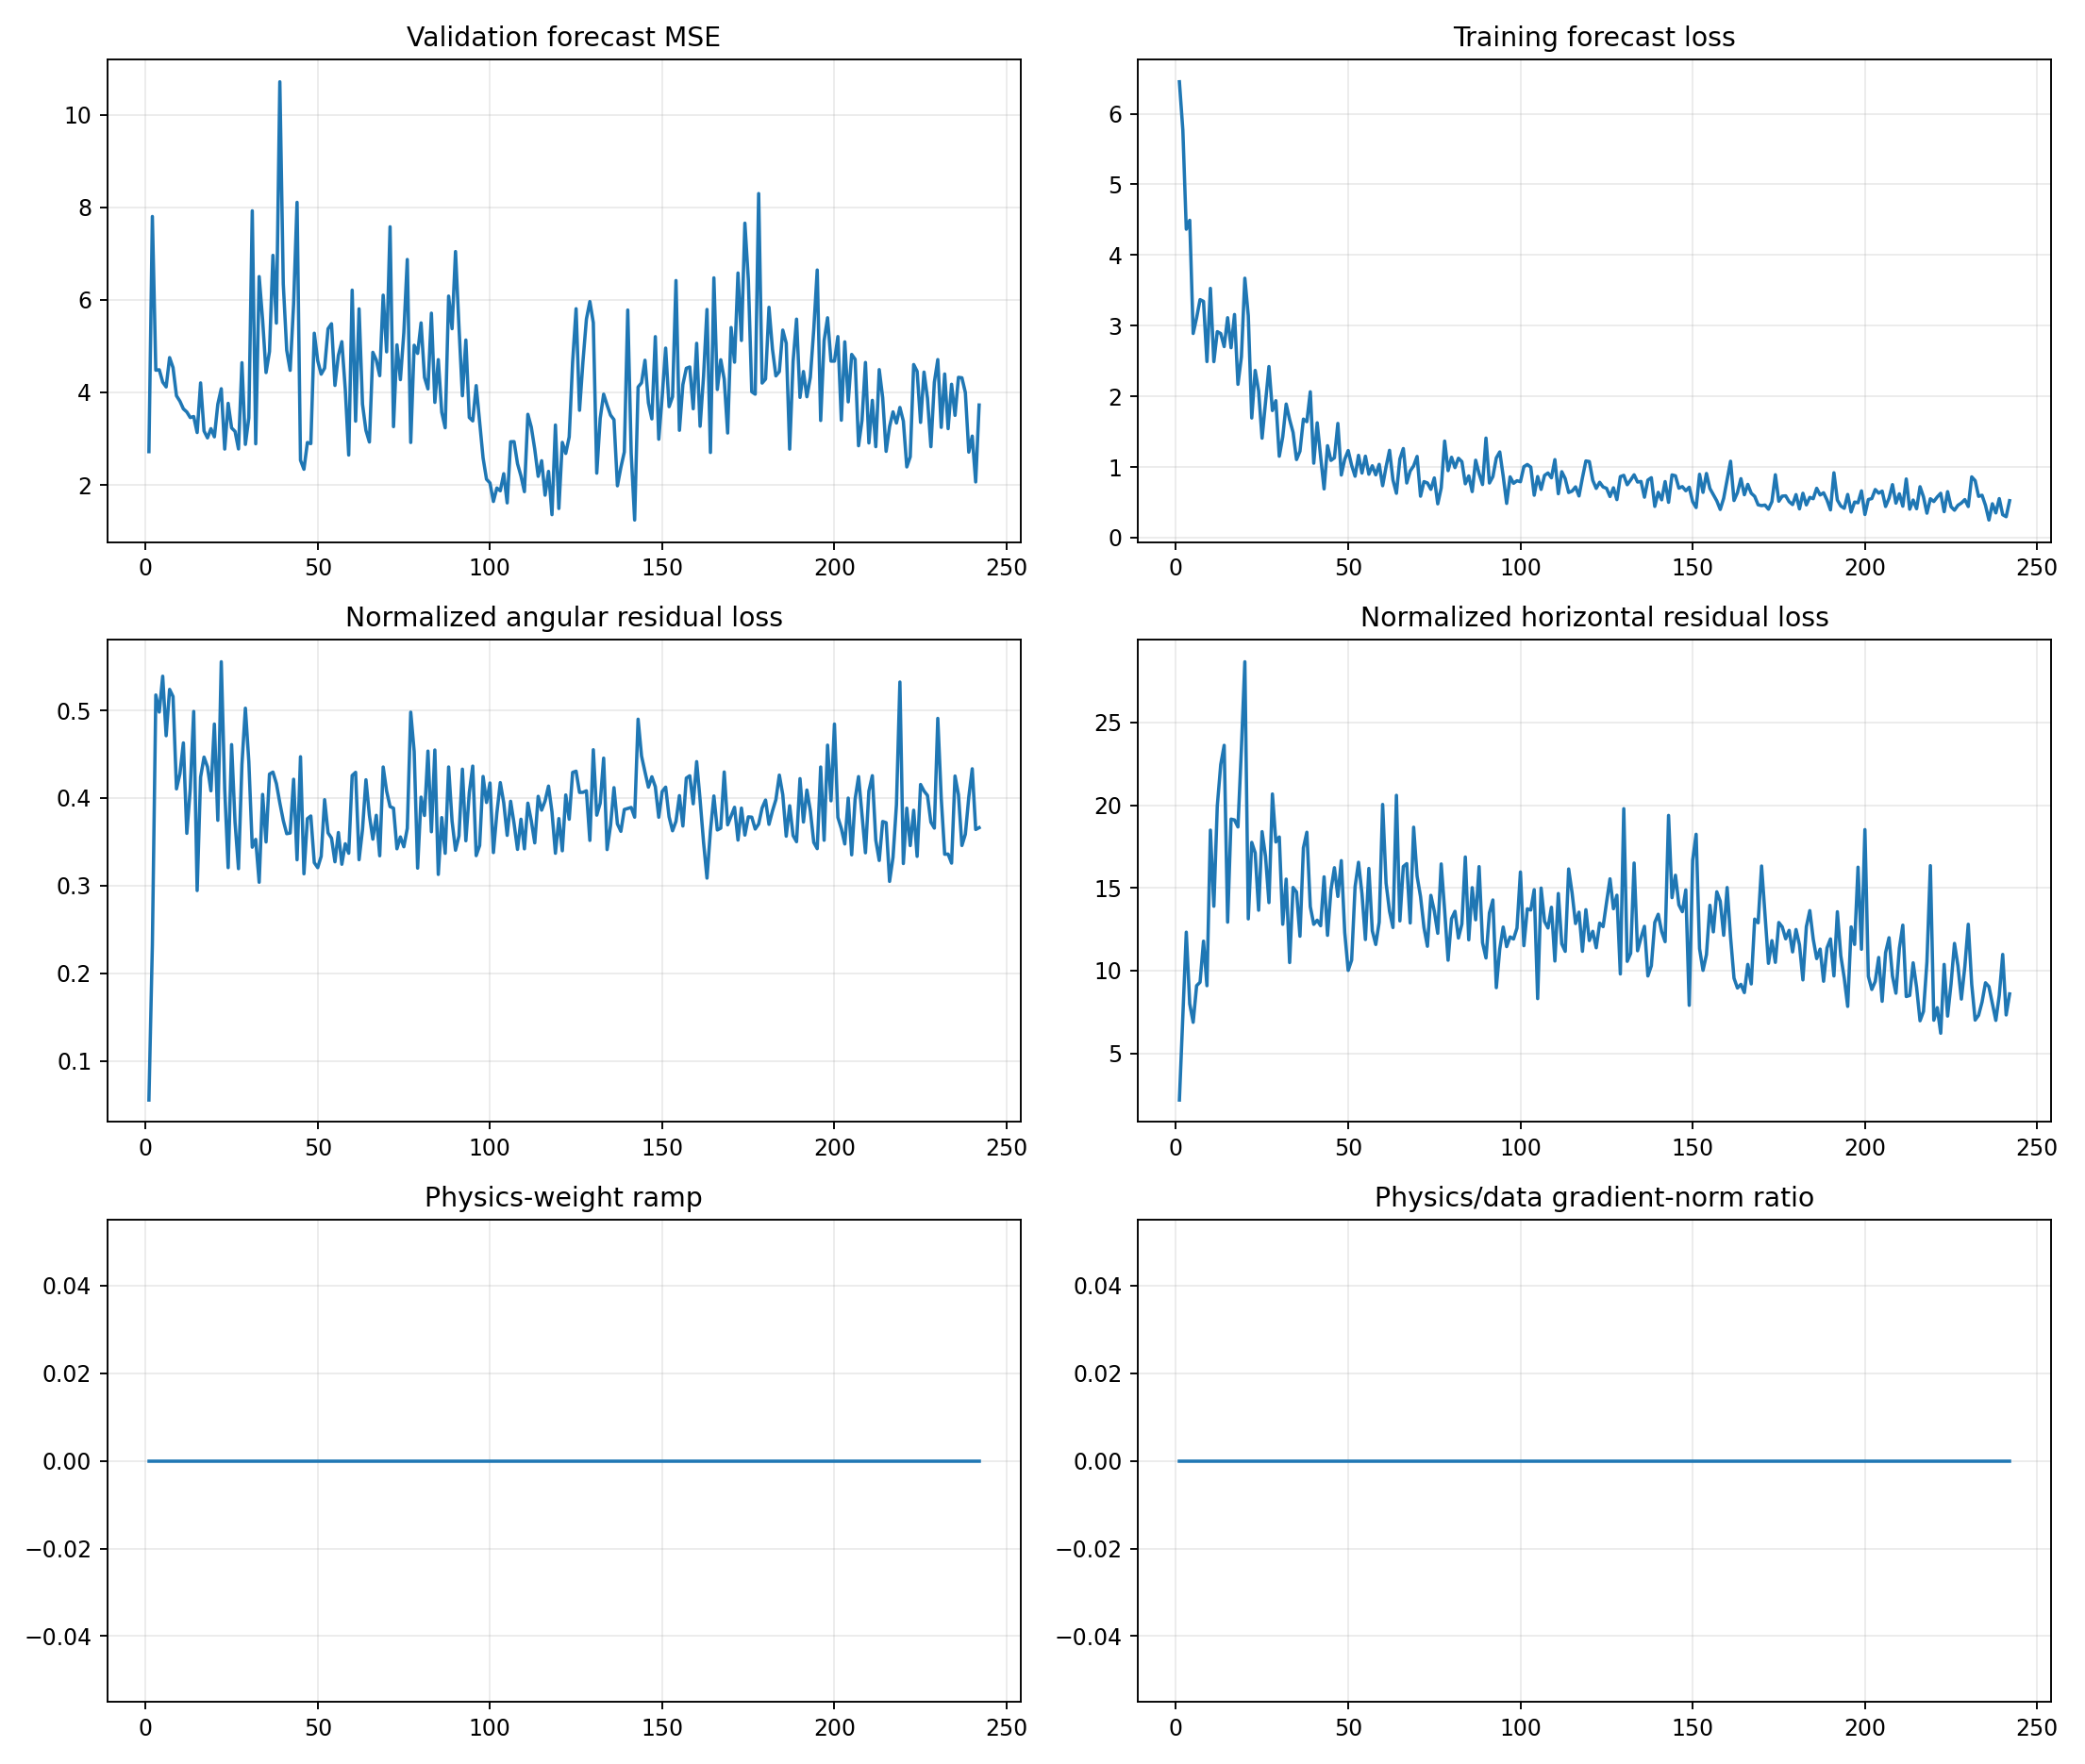

Source data for this figure (header and first rows):
epoch, target_physics_weight, current_physics_weight, validation_forecast_mse, physics_to_data_gradient_ratio, train_total, train_data, train_cartpole_physics, train_angular_physics, train_horizontal_physics, train_data_gradient_l2, train_physics_gradient_l2
1, 0.0, 0.0, 2.72, 0.0, 6.452, 6.452, 2.227, 0.05543, 2.171, 1.508, 0.9974
2, 0.0, 0.0, 7.8, 0.0, 5.767, 5.767, 7.535, 0.2322, 7.303, 2.388, 11.65
3, 0.0, 0.0, 4.479, 0.0, 4.365, 4.365, 12.84, 0.5175, 12.32, 26.68, 41.4
4, 0.0, 0.0, 4.489, 0.0, 4.492, 4.492, 8.482, 0.498, 7.984, 27.99, 32.21
5, 0.0, 0.0, 4.222, 0.0, 2.889, 2.889, 7.408, 0.5389, 6.869, 4.75, 17.41
6, 0.0, 0.0, 4.118, 0.0, 3.113, 3.113, 9.557, 0.4711, 9.086, 7.862, 19.46
7, 0.0, 0.0, 4.751, 0.0, 3.369, 3.369, 9.818, 0.5239, 9.294, 14.65, 36.61
8, 0.0, 0.0, 4.535, 0.0, 3.344, 3.344, 12.29, 0.5157, 11.78, 3.818, 25.36
9, 0.0, 0.0, 3.927, 0.0, 2.492, 2.492, 9.494, 0.4104, 9.084, 7.351, 22.18
10, 0.0, 0.0, 3.809, 0.0, 3.528, 3.528, 18.92, 0.4277, 18.49, 5.346, 27.19
11, 0.0, 0.0, 3.644, 0.0, 2.491, 2.491, 14.35, 0.4628, 13.89, 4.13, 38.44
12, 0.0, 0.0, 3.577, 0.0, 2.916, 2.916, 20.32, 0.3597, 19.96, 7.768, 86.28
13, 0.0, 0.0, 3.456, 0.0, 2.889, 2.889, 22.87, 0.4105, 22.46, 18.28, 213
14, 0.0, 0.0, 3.478, 0.0, 2.704, 2.704, 24.12, 0.4988, 23.62, 4.132, 140.4
15, 0.0, 0.0, 3.131, 0.0, 3.113, 3.113, 13.22, 0.2944, 12.93, 41.4, 156.1
16, 0.0, 0.0, 4.205, 0.0, 2.688, 2.688, 19.58, 0.4238, 19.16, 4.94, 28.69
17, 0.0, 0.0, 3.166, 0.0, 3.159, 3.159, 19.55, 0.4466, 19.11, 2.629, 83.23
18, 0.0, 0.0, 3.017, 0.0, 2.17, 2.17, 19.12, 0.4355, 18.68, 8.842, 56.49
19, 0.0, 0.0, 3.216, 0.0, 2.56, 2.56, 23.81, 0.4082, 23.41, 7.409, 67.48
20, 0.0, 0.0, 3.039, 0.0, 3.672, 3.672, 29.16, 0.4844, 28.67, 7.386, 109.6
21, 0.0, 0.0, 3.746, 0.0, 3.14, 3.14, 13.5, 0.3745, 13.12, 5.732, 25.78
22, 0.0, 0.0, 4.079, 0.0, 1.694, 1.694, 18.31, 0.5554, 17.75, 4.548, 32.57
23, 0.0, 0.0, 2.775, 0.0, 2.367, 2.367, 17.53, 0.4104, 17.12, 6.261, 43.02
24, 0.0, 0.0, 3.763, 0.0, 2.076, 2.076, 13.97, 0.3206, 13.65, 8.114, 40.32
25, 0.0, 0.0, 3.231, 0.0, 1.408, 1.408, 18.86, 0.4609, 18.4, 11.36, 153.1
26, 0.0, 0.0, 3.157, 0.0, 1.91, 1.91, 17.28, 0.3722, 16.91, 12.93, 37.17
27, 0.0, 0.0, 2.777, 0.0, 2.422, 2.422, 14.43, 0.3193, 14.11, 2.168, 50.18
28, 0.0, 0.0, 4.641, 0.0, 1.799, 1.799, 21.12, 0.4382, 20.68, 7.8, 43.21
29, 0.0, 0.0, 2.877, 0.0, 1.939, 1.939, 18.28, 0.5024, 17.78, 7.845, 57.02
30, 0.0, 0.0, 3.449, 0.0, 1.152, 1.152, 18.52, 0.4416, 18.08, 3.394, 43.73
31, 0.0, 0.0, 7.923, 0.0, 1.426, 1.426, 13.14, 0.3439, 12.8, 10.33, 34.44
32, 0.0, 0.0, 2.889, 0.0, 1.891, 1.891, 15.88, 0.3528, 15.53, 12.01, 76.74
33, 0.0, 0.0, 6.502, 0.0, 1.67, 1.67, 10.79, 0.3039, 10.48, 15.45, 19.85
34, 0.0, 0.0, 5.568, 0.0, 1.489, 1.489, 15.43, 0.4041, 15.03, 1.983, 49.75
35, 0.0, 0.0, 4.428, 0.0, 1.105, 1.105, 15.1, 0.3498, 14.75, 2.862, 37.17
36, 0.0, 0.0, 4.883, 0.0, 1.224, 1.224, 12.5, 0.4273, 12.08, 8.341, 37.02
37, 0.0, 0.0, 6.961, 0.0, 1.678, 1.678, 17.85, 0.4296, 17.42, 4.46, 18.83
38, 0.0, 0.0, 5.496, 0.0, 1.641, 1.641, 18.78, 0.4165, 18.37, 37.06, 111.6
39, 0.0, 0.0, 10.71, 0.0, 2.065, 2.065, 14.26, 0.3944, 13.86, 8.973, 30.85
40, 0.0, 0.0, 6.341, 0.0, 1.054, 1.054, 13.17, 0.3743, 12.8, 18.9, 121.5
41, 0.0, 0.0, 4.911, 0.0, 1.625, 1.625, 13.4, 0.3593, 13.05, 8.418, 53.34
42, 0.0, 0.0, 4.475, 0.0, 1.147, 1.147, 13.07, 0.36, 12.71, 9.385, 103.5
43, 0.0, 0.0, 5.905, 0.0, 0.6901, 0.6901, 16.09, 0.4214, 15.67, 5.006, 65.34
44, 0.0, 0.0, 8.106, 0.0, 1.302, 1.302, 12.46, 0.3295, 12.13, 6.17, 36.31
45, 0.0, 0.0, 2.534, 0.0, 1.093, 1.093, 15.32, 0.4471, 14.87, 16.24, 138.9
46, 0.0, 0.0, 2.338, 0.0, 1.13, 1.13, 16.53, 0.3135, 16.22, 7.487, 42.84
47, 0.0, 0.0, 2.917, 0.0, 1.617, 1.617, 14.86, 0.3764, 14.48, 15.77, 15.55
48, 0.0, 0.0, 2.893, 0.0, 0.8861, 0.8861, 17.03, 0.3795, 16.65, 4.844, 41.36
49, 0.0, 0.0, 5.278, 0.0, 1.109, 1.109, 12.62, 0.3263, 12.3, 6.653, 64.24
50, 0.0, 0.0, 4.685, 0.0, 1.233, 1.233, 10.33, 0.3206, 10.01, 3.752, 53.51
51, 0.0, 0.0, 4.393, 0.0, 1.024, 1.024, 10.97, 0.3334, 10.63, 12.18, 33.14
52, 0.0, 0.0, 4.524, 0.0, 0.8693, 0.8693, 15.47, 0.3981, 15.07, 3.25, 79.24
53, 0.0, 0.0, 5.375, 0.0, 1.165, 1.165, 16.91, 0.3602, 16.55, 12.76, 101.3
54, 0.0, 0.0, 5.483, 0.0, 0.9142, 0.9142, 15, 0.3542, 14.65, 16.27, 86.33
55, 0.0, 0.0, 4.15, 0.0, 1.153, 1.153, 12.2, 0.3272, 11.88, 4.692, 65.11
56, 0.0, 0.0, 4.8, 0.0, 0.8977, 0.8977, 16.53, 0.3606, 16.17, 15.67, 84.78
57, 0.0, 0.0, 5.096, 0.0, 1.018, 1.018, 12.73, 0.3244, 12.4, 12.96, 48.4
58, 0.0, 0.0, 4.067, 0.0, 0.8891, 0.8891, 11.92, 0.3478, 11.58, 11.8, 64.25
59, 0.0, 0.0, 2.646, 0.0, 1.038, 1.038, 13.26, 0.337, 12.93, 5.649, 145.9
60, 0.0, 0.0, 6.209, 0.0, 0.7351, 0.7351, 20.47, 0.4256, 20.04, 6.919, 192.8
... 182 more rows
